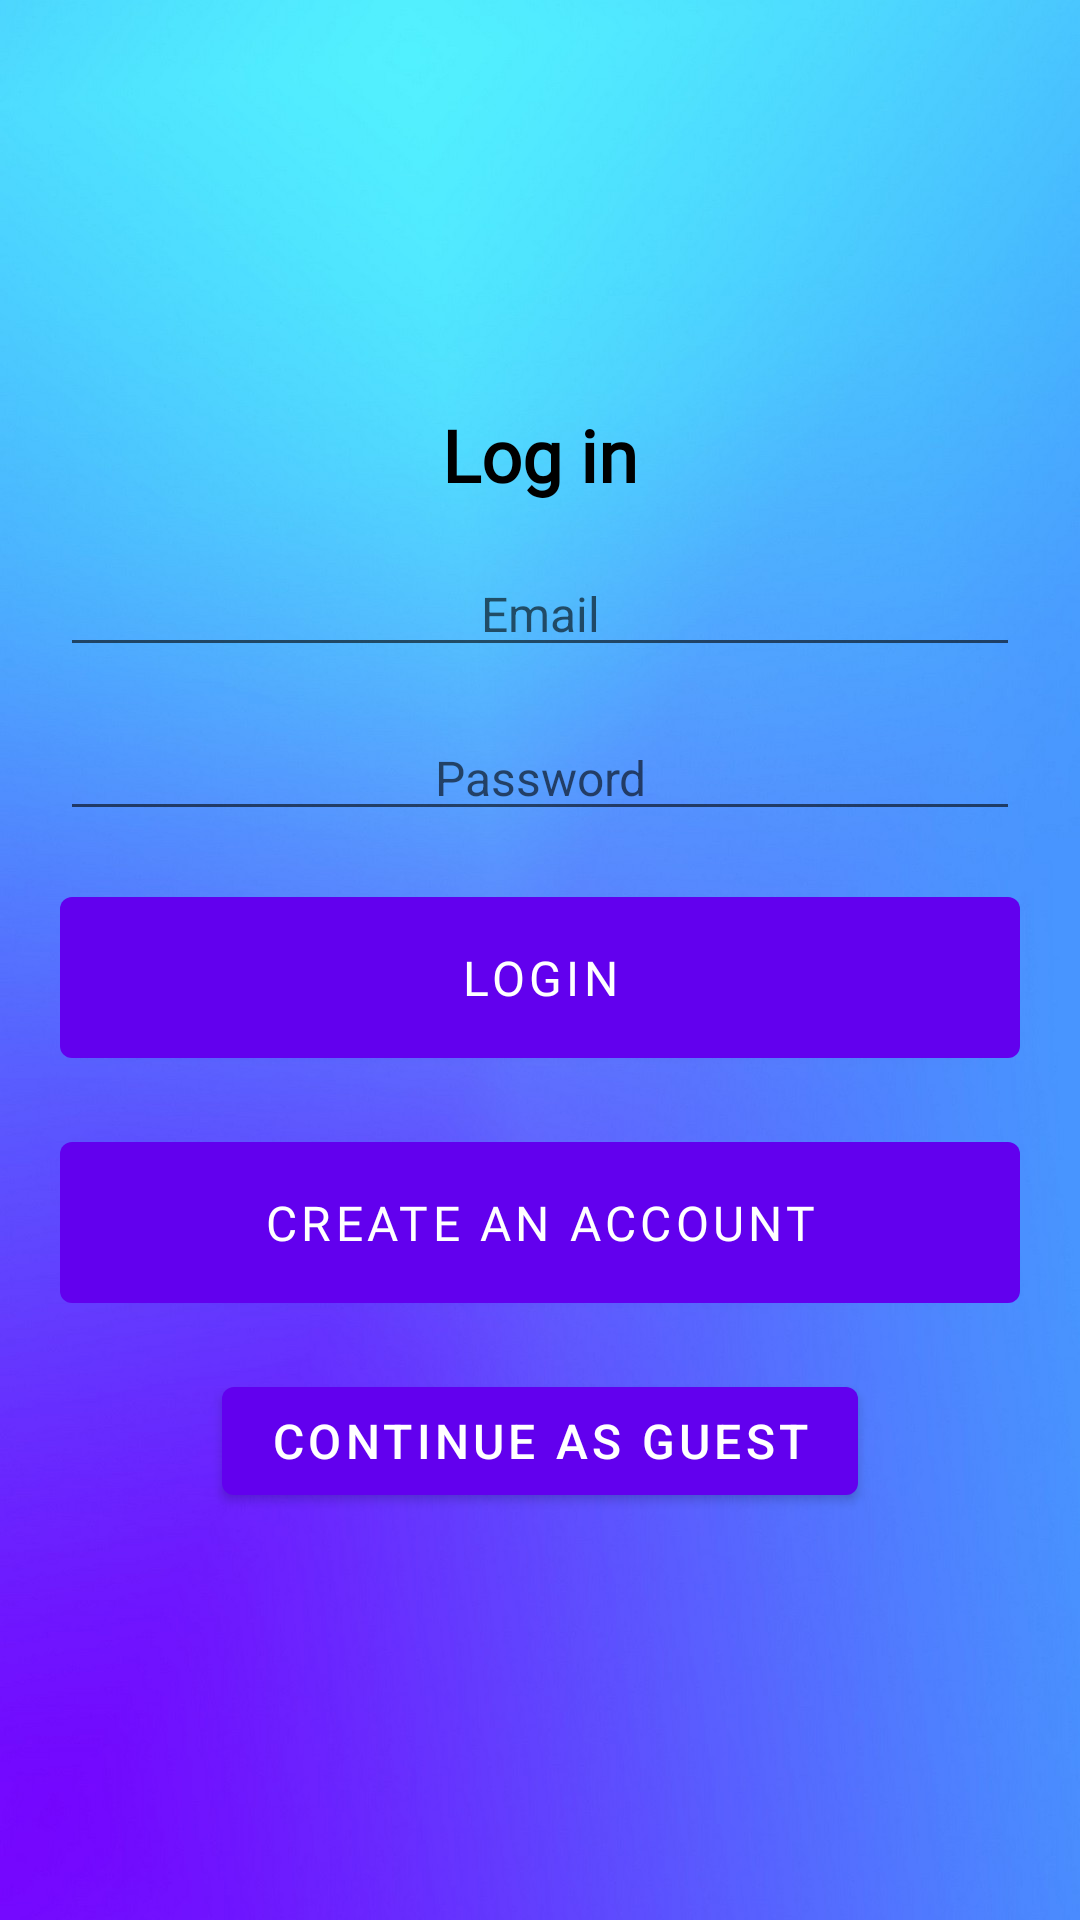

The Android layout XML behind this screen, and the referenced resources:
<!-- AndroidManifest.xml: application theme Theme.HistoricalArtifactsApp -->
<!-- res/layout/login_page.xml -->
<LinearLayout xmlns:android="http://schemas.android.com/apk/res/android"
    xmlns:tools="http://schemas.android.com/tools"
    android:layout_width="match_parent"
    android:layout_height="match_parent"
    android:background="@drawable/background"
    android:orientation="vertical"
    android:padding="20dp"
    android:gravity="center">

    <TextView
        android:layout_width="wrap_content"
        android:layout_height="wrap_content"
        android:fontFamily="@font/roboto_medium"
        android:text="@string/login"
        android:textColor="@android:color/black"
        android:textSize="24sp"
        android:textStyle="bold" />

    <EditText
        android:id="@+id/et_email"
        android:layout_width="match_parent"
        android:layout_height="wrap_content"
        android:layout_marginTop="16dp"
        android:hint="@string/email"
        android:inputType="text"
        android:paddingLeft="10dp"
        android:paddingRight="10dp"
        android:textAlignment="center"
        android:textColor="@android:color/black"
        android:textSize="16sp"
        tools:ignore="TextFields"
        android:autofillHints="" />

    <EditText
        android:id="@+id/et_password"
        android:layout_width="match_parent"
        android:layout_height="wrap_content"
        android:layout_marginTop="16dp"

        android:hint="@string/password"

        android:inputType="textPassword"
        android:paddingLeft="10dp"
        android:paddingRight="10dp"
        android:textAlignment="center"
        android:textColor="@android:color/black"
        android:textSize="16sp"
        android:autofillHints="" />
    <com.google.android.material.button.MaterialButton
        android:id="@+id/login_btn"
        android:layout_width="match_parent"
        android:layout_height="wrap_content"
        android:layout_marginTop="16dp"
        android:text="@string/login_btnIn"
        android:textSize="16sp"
        android:textColor="#ffffff"
        android:elevation="4dp"
        android:padding="16dp"
        android:drawablePadding="8dp"
        android:fontFamily="@font/roboto_medium" />

    <com.google.android.material.button.MaterialButton
        android:id="@+id/create_btn"
        android:layout_width="match_parent"
        android:layout_height="wrap_content"
        android:layout_marginTop="16dp"
        android:text="@string/create_btnIn"
        android:textSize="16sp"
        android:textColor="#ffffff"
        android:elevation="4dp"
        android:padding="16dp"
        android:drawablePadding="8dp"
        android:fontFamily="@font/roboto_medium" />



<com.google.android.material.button.MaterialButton
        android:id="@+id/guest_btn"
        android:layout_width="wrap_content"
        android:layout_height="wrap_content"
        android:layout_gravity="center_horizontal"
        android:layout_marginTop="16dp"
        android:text="@string/continue_as_guest"
        android:textSize="16sp"
         />



</LinearLayout>
<!-- resources referenced by this layout -->
<resources>
  <!-- drawable background: jpg bitmap (drawable, 74692 bytes) -->
  <string name="continue_as_guest">Continue as guest</string>
  <string name="create_btnIn">Create an Account</string>
  <string name="email">Email</string>
  <string name="login">Log in</string>
  <string name="login_btnIn">Login</string>
  <string name="password">Password</string>
  <style name="Theme.HistoricalArtifactsApp" parent="Theme.MaterialComponents.DayNight.NoActionBar">
          
          <item name="colorPrimary">@color/purple_500</item>
          <item name="colorPrimaryVariant">@color/purple_700</item>
  
          
          <item name="colorSecondary">@color/teal_200</item>
          <item name="colorSecondaryVariant">@color/teal_700</item>
          <item name="colorOnSecondary">@color/black</item>
  
  
          
      </style>
  <!-- not gathered from this repository: default colours our renderer supplied (Android Studio template values) -->
  <color name="purple_500">#FF6200EE</color>
  <color name="purple_700">#FF3700B3</color>
  <color name="teal_200">#FF03DAC5</color>
  <color name="teal_700">#FF018786</color>
  <color name="black">#FF000000</color>
</resources>
